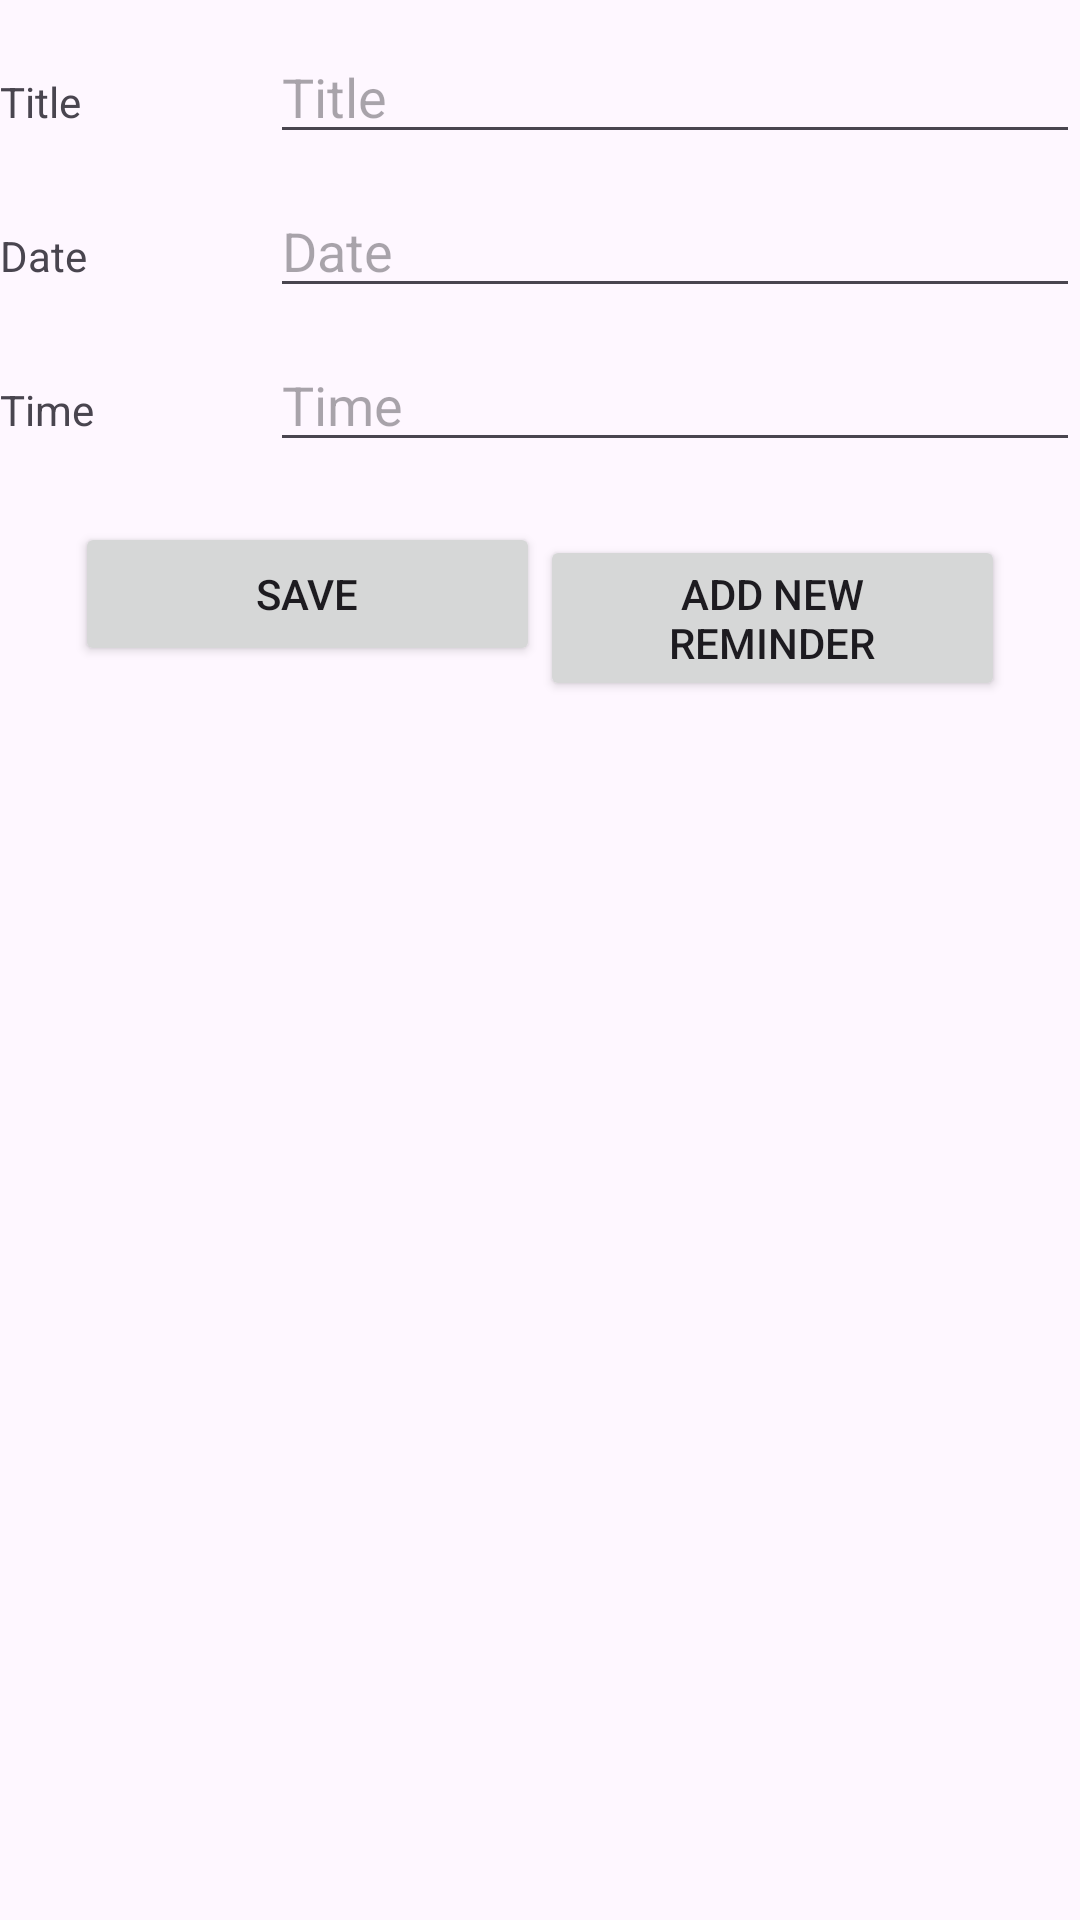

Reconstruct the res/layout file that produces this screen, plus the resources it refers to.
<!-- AndroidManifest.xml: application theme Theme.Todo_App -->
<!-- res/layout/activity_edit_task.xml -->
<?xml version="1.0" encoding="utf-8"?>
<androidx.appcompat.widget.LinearLayoutCompat xmlns:android="http://schemas.android.com/apk/res/android"

    xmlns:app="http://schemas.android.com/apk/res-auto"
    xmlns:tools="http://schemas.android.com/tools"
    android:layout_width="match_parent"
    android:layout_height="wrap_content"
    android:orientation="vertical"
    android:textAlignment="center"
    tools:ignore="MissingDefaultResource">


    <LinearLayout
        android:id="@+id/editTask_linearLayout"
        android:layout_width="match_parent"
        android:layout_height="wrap_content"

        android:layout_marginTop="10dp"
        android:orientation="horizontal">

        <TextView
            android:id="@+id/editTask_tv_title"
            android:layout_width="0dp"
            android:layout_height="wrap_content"

            android:layout_weight="1"
            android:text="@string/title" />

        <EditText
            android:id="@+id/editTask_et_title"
            android:layout_width="0dp"
            android:layout_height="wrap_content"
            android:layout_weight="3"
            android:hint="@string/title"
            android:inputType="text" />


    </LinearLayout>


    <LinearLayout
        android:id="@+id/editTask_linearLayout2"
        android:layout_width="match_parent"
        android:layout_height="wrap_content"

        android:layout_marginTop="10dp"
        android:orientation="horizontal"
        app:layout_constraintEnd_toEndOf="parent"
        app:layout_constraintStart_toStartOf="parent"
        app:layout_constraintTop_toBottomOf="@+id/editTask_linearLayout">

        <TextView
            android:id="@+id/editTask_tv_date"
            android:layout_width="0dp"
            android:layout_height="wrap_content"
            android:layout_weight="1"
            android:text="@string/date" />

        <EditText
            android:id="@+id/editTask_et_date"
            android:layout_width="0dp"
            android:layout_height="wrap_content"
            android:layout_weight="3"
            android:clickable="false"
            android:cursorVisible="false"
            android:ems="10"
            android:focusable="false"
            android:focusableInTouchMode="false"
            android:hint="@string/date"
            android:inputType="date"
            tools:ignore="TouchTargetSizeCheck" />
    </LinearLayout>

    <LinearLayout
        android:id="@+id/editTask_linearLayout3"
        android:layout_width="match_parent"
        android:layout_height="wrap_content"
        android:layout_marginTop="10dp"
        android:orientation="horizontal">

        <TextView
            android:id="@+id/editTask_tv_time"
            android:layout_width="0dp"
            android:layout_height="wrap_content"
            android:layout_weight="1"

            android:text="@string/time" />

        <EditText
            android:id="@+id/editTask_et_time"
            android:layout_width="0dp"
            android:layout_height="wrap_content"
            android:layout_weight="3"
            android:clickable="false"
            android:cursorVisible="false"
            android:ems="10"
            android:focusable="false"
            android:focusableInTouchMode="false"
            android:hint="@string/time"
            android:inputType="time"
            tools:ignore="TouchTargetSizeCheck" />


    </LinearLayout>

    <LinearLayout
        android:id="@+id/editTask_linearLayout4"

        android:layout_width="match_parent"
        android:layout_height="wrap_content"
        android:layout_marginTop="10dp"
        android:layout_weight="1"
        android:orientation="horizontal">


        <TextView
            android:id="@+id/editTask_tv_category"
            android:layout_width="0dp"
            android:layout_height="wrap_content"
            android:layout_weight="1"
            android:text="@string/category" />

        <Spinner
            android:id="@+id/editTask_sp_category"
            android:layout_width="0dp"
            android:layout_height="wrap_content"
            android:layout_weight="3"
            android:minHeight="48dp" />
    </LinearLayout>


    <LinearLayout
        android:layout_width="match_parent"
        android:layout_height="match_parent"
        android:layout_marginStart="25dp"
        android:layout_marginTop="10dp"
        android:layout_marginEnd="25dp"
        android:orientation="horizontal">

        <Button
            android:id="@+id/editTask_btn_save"
            android:layout_width="0dp"
            android:layout_height="wrap_content"



            android:layout_weight="1"
            android:text="@string/save" />

        <Button
            android:id="@+id/editTask_btn_addReminder"
            android:layout_width="0dp"
            android:layout_height="wrap_content"
            android:layout_weight="1"
            android:text="@string/add_reminder" />
    </LinearLayout>

    <LinearLayout
        android:layout_width="match_parent"
        android:layout_height="wrap_content"
        android:orientation="vertical">

        <androidx.recyclerview.widget.RecyclerView
            android:id="@+id/editTask_review_reminders"
            android:layout_width="match_parent"
            android:layout_height="match_parent" />
    </LinearLayout>


</androidx.appcompat.widget.LinearLayoutCompat>
<!-- resources referenced by this layout -->
<resources>
  <string name="add_reminder"> Add new Reminder </string>
  <string name="category">Category</string>
  <string name="date">Date</string>
  <string name="save">SAVE</string>
  <string name="time">Time</string>
  <string name="title">Title</string>
  <style name="Theme.Todo_App" parent="Base.Theme.Todo_App" />
  <style name="Base.Theme.Todo_App" parent="Theme.Material3.DayNight.NoActionBar">
          
          
  
  
      </style>
</resources>
